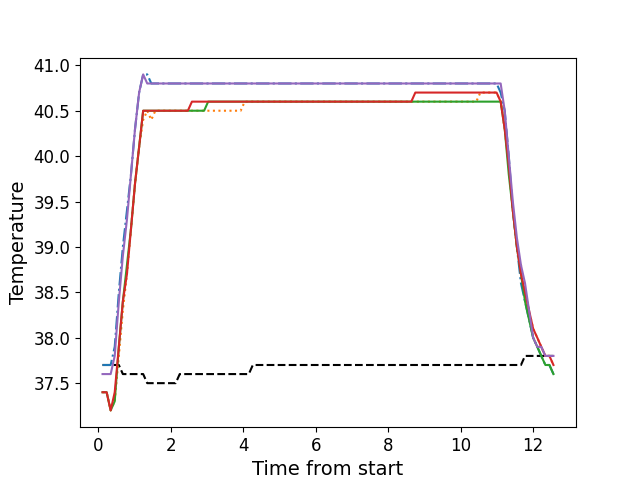

Data behind this chart, as committed beside it:
, times, neutral, z1, z2, z3, z4, z5
0, 0.1186, 37.7, 37.7, 37.4, 37.4, 37.4, 37.6
1, 0.2312, 37.7, 37.7, 37.4, 37.4, 37.4, 37.6
2, 0.3429, 37.7, 37.7, 37.2, 37.2, 37.2, 37.6
3, 0.4545, 37.7, 37.9, 37.3, 37.3, 37.4, 37.8
4, 0.5681, 37.7, 38.5, 37.8, 37.9, 37.9, 38.4
5, 0.6787, 37.6, 39.0, 38.3, 38.4, 38.4, 38.9
6, 0.7914, 37.6, 39.4, 38.7, 38.8, 38.7, 39.3
7, 0.9033, 37.6, 39.8, 39.2, 39.2, 39.2, 39.8
8, 1.015, 37.6, 40.3, 39.7, 39.7, 39.7, 40.3
9, 1.128, 37.6, 40.7, 40.1, 40.1, 40.1, 40.7
10, 1.239, 37.6, 40.9, 40.4, 40.5, 40.5, 40.9
11, 1.351, 37.5, 40.9, 40.5, 40.5, 40.5, 40.8
12, 1.464, 37.5, 40.8, 40.4, 40.5, 40.5, 40.8
13, 1.575, 37.5, 40.8, 40.5, 40.5, 40.5, 40.8
14, 1.688, 37.5, 40.8, 40.5, 40.5, 40.5, 40.8
15, 1.8, 37.5, 40.8, 40.5, 40.5, 40.5, 40.8
16, 1.912, 37.5, 40.8, 40.5, 40.5, 40.5, 40.8
17, 2.023, 37.5, 40.8, 40.5, 40.5, 40.5, 40.8
18, 2.136, 37.5, 40.8, 40.5, 40.5, 40.5, 40.8
19, 2.247, 37.6, 40.8, 40.5, 40.5, 40.5, 40.8
20, 2.36, 37.6, 40.8, 40.5, 40.5, 40.5, 40.8
21, 2.472, 37.6, 40.8, 40.5, 40.5, 40.5, 40.8
22, 2.584, 37.6, 40.8, 40.5, 40.5, 40.6, 40.8
23, 2.696, 37.6, 40.8, 40.5, 40.5, 40.6, 40.8
24, 2.809, 37.6, 40.8, 40.5, 40.5, 40.6, 40.8
25, 2.92, 37.6, 40.8, 40.5, 40.5, 40.6, 40.8
26, 3.032, 37.6, 40.8, 40.5, 40.6, 40.6, 40.8
27, 3.145, 37.6, 40.8, 40.5, 40.6, 40.6, 40.8
28, 3.256, 37.6, 40.8, 40.5, 40.6, 40.6, 40.8
29, 3.369, 37.6, 40.8, 40.5, 40.6, 40.6, 40.8
30, 3.48, 37.6, 40.8, 40.5, 40.6, 40.6, 40.8
31, 3.592, 37.6, 40.8, 40.5, 40.6, 40.6, 40.8
32, 3.704, 37.6, 40.8, 40.5, 40.6, 40.6, 40.8
33, 3.817, 37.6, 40.8, 40.5, 40.6, 40.6, 40.8
34, 3.929, 37.6, 40.8, 40.5, 40.6, 40.6, 40.8
35, 4.041, 37.6, 40.8, 40.6, 40.6, 40.6, 40.8
36, 4.153, 37.6, 40.8, 40.6, 40.6, 40.6, 40.8
37, 4.265, 37.7, 40.8, 40.6, 40.6, 40.6, 40.8
38, 4.377, 37.7, 40.8, 40.6, 40.6, 40.6, 40.8
39, 4.489, 37.7, 40.8, 40.6, 40.6, 40.6, 40.8
40, 4.602, 37.7, 40.8, 40.6, 40.6, 40.6, 40.8
41, 4.713, 37.7, 40.8, 40.6, 40.6, 40.6, 40.8
42, 4.825, 37.7, 40.8, 40.6, 40.6, 40.6, 40.8
43, 4.937, 37.7, 40.8, 40.6, 40.6, 40.6, 40.8
44, 5.049, 37.7, 40.8, 40.6, 40.6, 40.6, 40.8
45, 5.162, 37.7, 40.8, 40.6, 40.6, 40.6, 40.8
46, 5.273, 37.7, 40.8, 40.6, 40.6, 40.6, 40.8
47, 5.386, 37.7, 40.8, 40.6, 40.6, 40.6, 40.8
48, 5.498, 37.7, 40.8, 40.6, 40.6, 40.6, 40.8
49, 5.61, 37.7, 40.8, 40.6, 40.6, 40.6, 40.8
50, 5.722, 37.7, 40.8, 40.6, 40.6, 40.6, 40.8
51, 5.834, 37.7, 40.8, 40.6, 40.6, 40.6, 40.8
52, 5.946, 37.7, 40.8, 40.6, 40.6, 40.6, 40.8
53, 6.057, 37.7, 40.8, 40.6, 40.6, 40.6, 40.8
54, 6.17, 37.7, 40.8, 40.6, 40.6, 40.6, 40.8
55, 6.282, 37.7, 40.8, 40.6, 40.6, 40.6, 40.8
56, 6.394, 37.7, 40.8, 40.6, 40.6, 40.6, 40.8
57, 6.506, 37.7, 40.8, 40.6, 40.6, 40.6, 40.8
58, 6.619, 37.7, 40.8, 40.6, 40.6, 40.6, 40.8
59, 6.73, 37.7, 40.8, 40.6, 40.6, 40.6, 40.8
... 52 more rows
